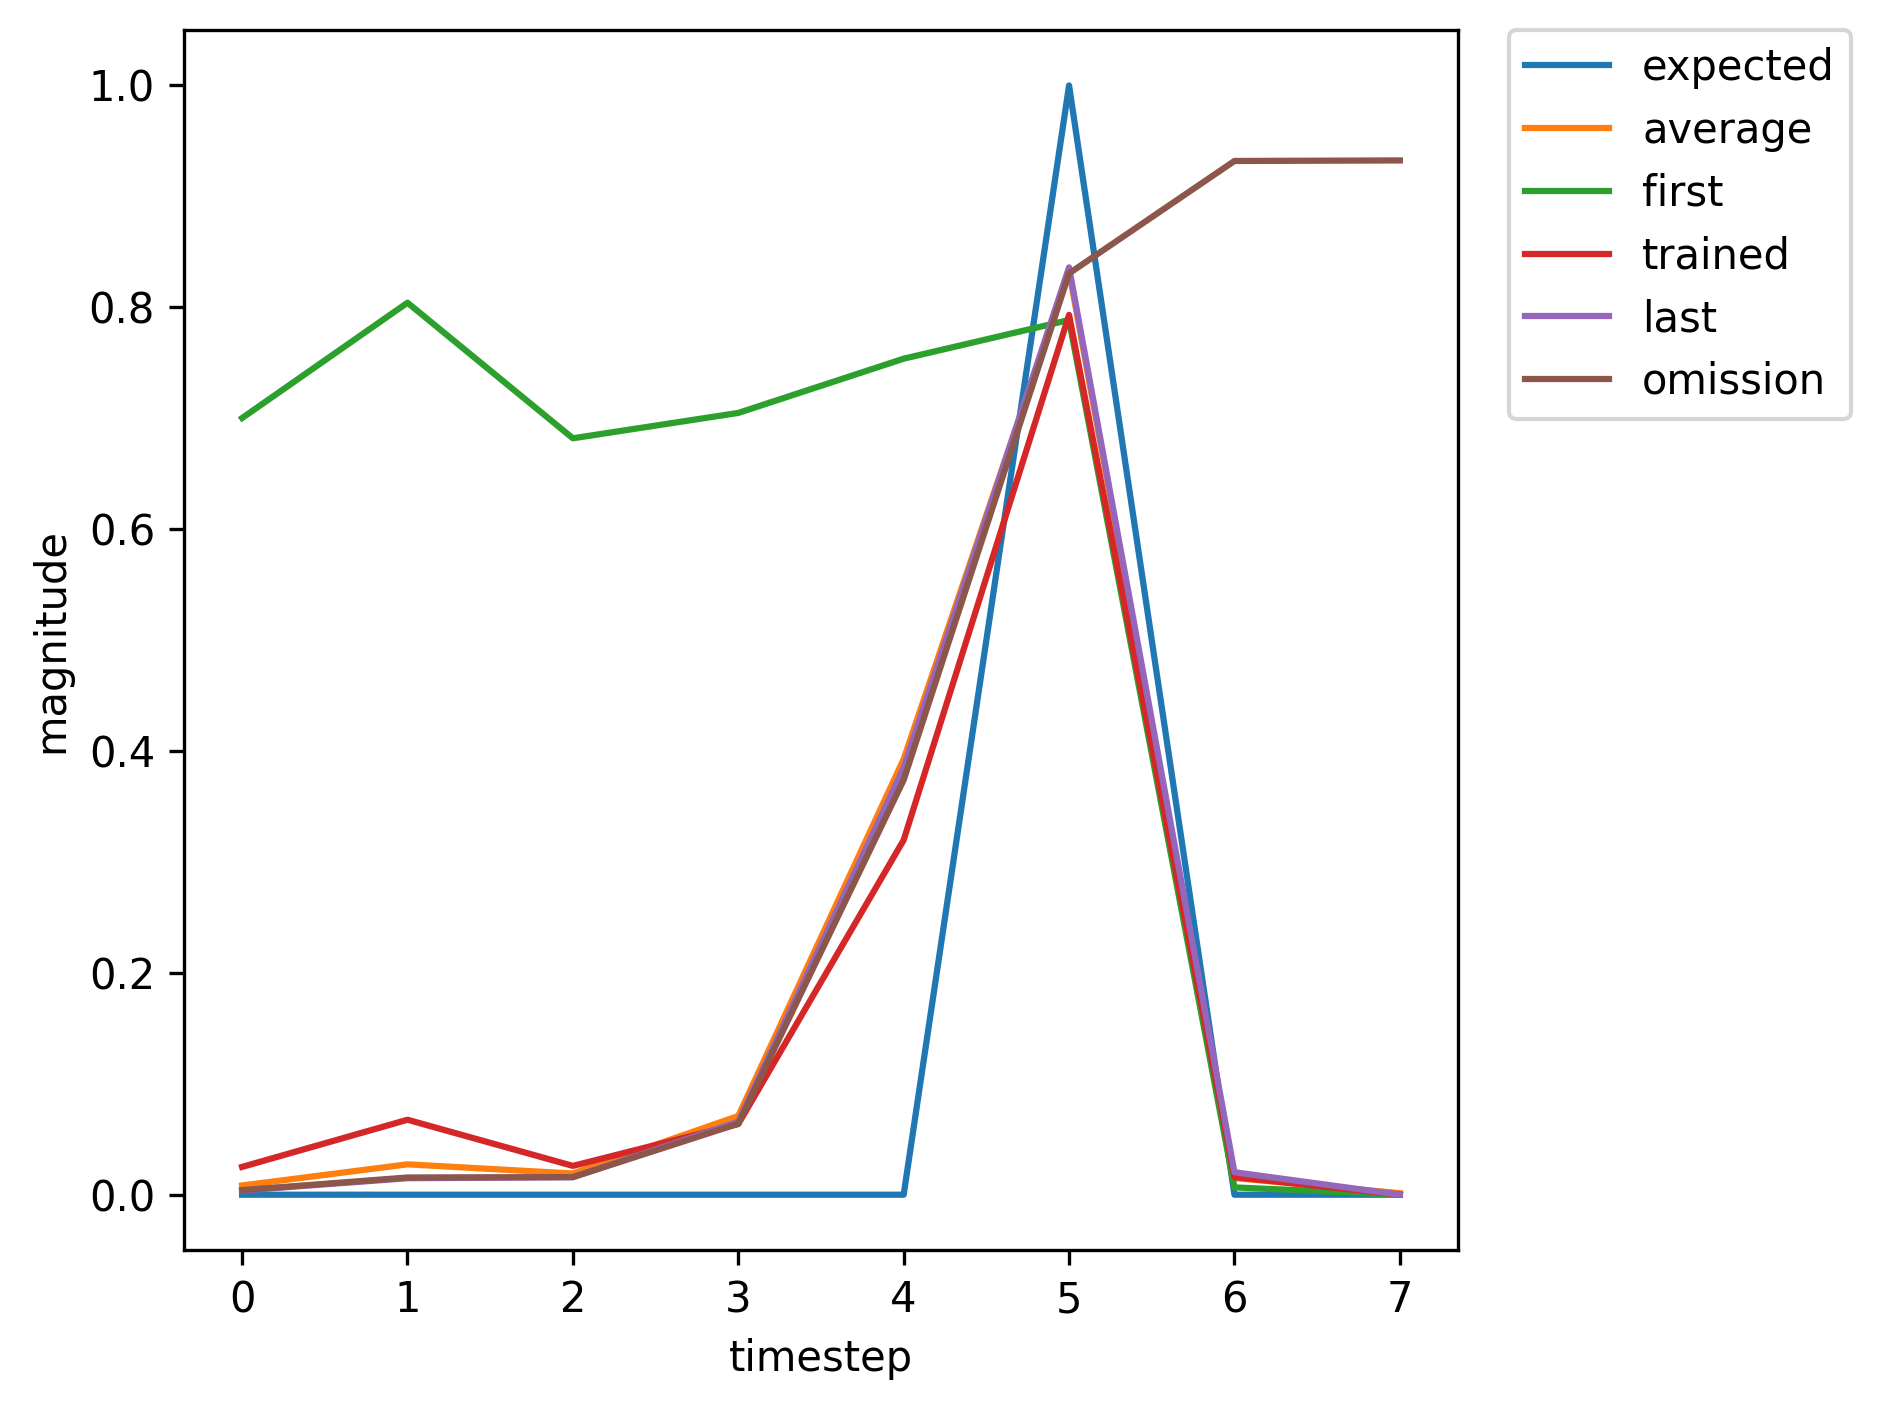

Values plotted in this chart, from the file beside it:
, input, expected_output, network_output
0, 1.0, 0, 0.7002
1, 0.0, 0, 0.8041
2, 0.0, 0, 0.6819
3, 0.0, 0, 0.7048
4, 0.0, 0, 0.7537
5, 2.0, 1, 0.7886
6, 0.0, 0, 0.006583
7, 1.0, 0, 0.00251
8, 0.0, 0, 0.01062
9, 0.0, 0, 0.01193
10, 0.0, 0, 0.0503
11, 0.0, 0, 0.3076
12, 2.0, 1, 0.7927
13, 0.0, 0, 0.01596
14, 0.0, 0, 0.003766
15, 1.0, 0, 0.00236
16, 0.0, 0, 0.01415
17, 0.0, 0, 0.01903
18, 0.0, 0, 0.08808
19, 0.0, 0, 0.4831
20, 2.0, 1, 0.8707
21, 1.0, 0, 0.02553
22, 0.0, 0, 0.06855
23, 0.0, 0, 0.02626
24, 0.0, 0, 0.06417
25, 0.0, 0, 0.3213
26, 2.0, 1, 0.794
27, 0.0, 0, 0.01588
28, 1.0, 0, 0.003769
29, 0.0, 0, 0.01485
30, 0.0, 0, 0.01583
31, 0.0, 0, 0.06581
32, 0.0, 0, 0.3852
33, 2.0, 1, 0.8362
34, 0.0, 0, 0.0203
35, 0.0, 0, 0.004127
36, 1.0, 0, 0.002395
37, 0.0, 0, 0.0141
38, 0.0, 0, 0.01873
39, 0.0, 0, 0.08616
40, 0.0, 0, 0.4755
41, 2.0, 1, 0.8683
42, 1.0, 0, 0.02506
43, 0.0, 0, 0.06757
44, 0.0, 0, 0.02597
45, 0.0, 0, 0.06369
46, 0.0, 0, 0.3198
47, 2.0, 1, 0.7932
48, 0.0, 0, 0.01582
49, 1.0, 0, 0.003764
50, 0.0, 0, 0.01484
51, 0.0, 0, 0.01583
52, 0.0, 0, 0.06584
53, 0.0, 0, 0.3853
54, 2.0, 1, 0.8363
55, 1.0, 0, 0.02031
56, 0.0, 0, 0.05871
57, 0.0, 0, 0.02371
58, 0.0, 0, 0.06097
59, 0.0, 0, 0.3147
... 302 more rows
